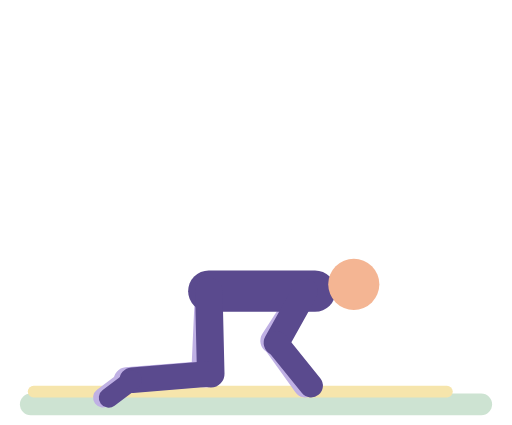
t = 0.00 s
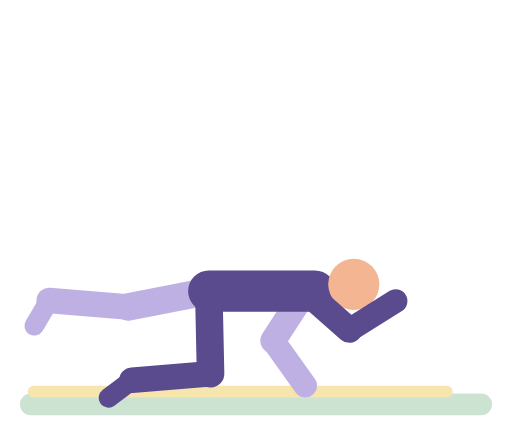
t = 0.93 s
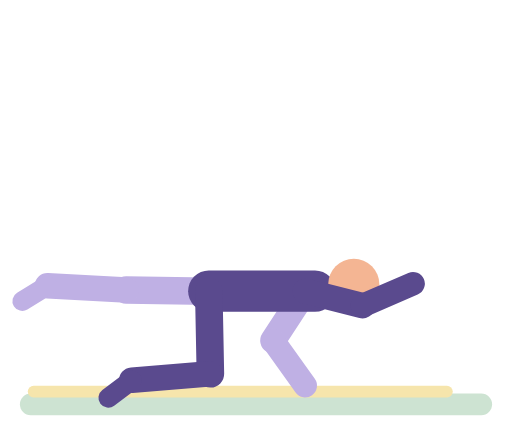
t = 1.84 s
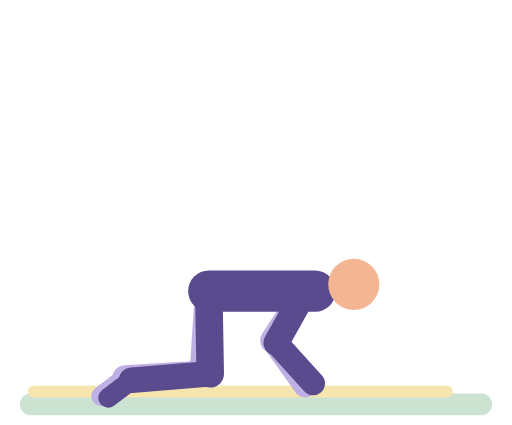
t = 2.72 s
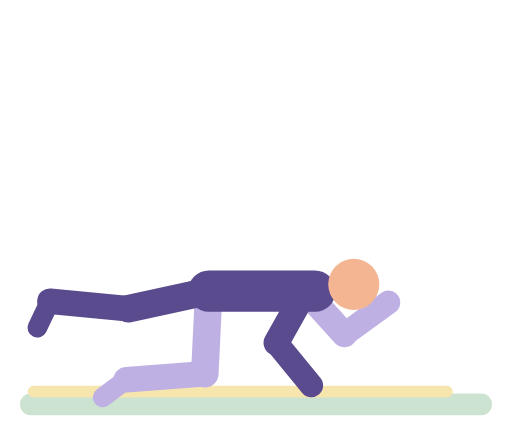
t = 3.72 s
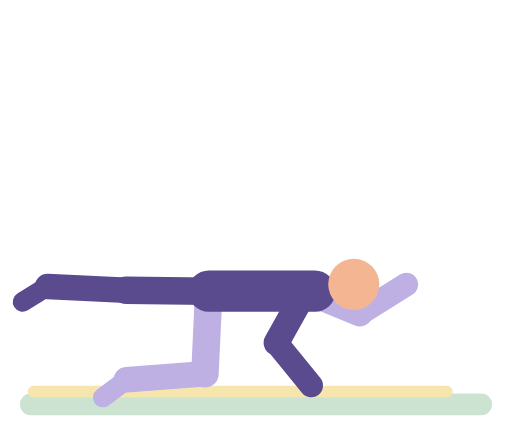
t = 4.66 s

The animated SVG that drew these frames (rendered in a browser with its animation timeline set to each time). Animation: 32 SMIL elements (animate=32); one cycle of 5.60 s, repeats indefinitely.

<svg xmlns="http://www.w3.org/2000/svg" viewBox="-10 -14 260 216" role="img" aria-label="Bird dog"><title>Bird dog</title><g stroke-linecap="round"><rect x="0" y="186" width="240" height="11" rx="5.5" fill="#CDE3D2"/><rect x="4" y="182" width="216" height="6" rx="3" fill="#F6E5AC"/><line x1="145" y1="134" x2="128.7" y2="159.2" stroke="#BFB0E4" stroke-width="13"><animate attributeName="x2" dur="5.6s" repeatCount="indefinite" values="128.7;128.6;130.1;131.7;134;137.1;140.9;158.5;162.1;167.6;169.5;172;172.7;173.1;173;171.8;170.7;167.1;161.4;153.4;140.1;136.4;133.4;131.3;129.9;128.6;128.7" keyTimes="0;0.5746;0.5896;0.597;0.6045;0.6119;0.6194;0.6493;0.6567;0.6716;0.6791;0.694;0.7015;0.7164;0.8284;0.8433;0.8507;0.8657;0.8806;0.8955;0.9179;0.9254;0.9328;0.9403;0.9478;0.9627;1"/><animate attributeName="y2" dur="5.6s" repeatCount="indefinite" values="159.2;159;160.1;162.9;164;163.6;162.5;160.8;151.3;147.1;145.6;144.7;144.6;144.9;145.9;149.5;161.2;162.8;163.7;164;163.6;160.7;159.4;159;159.2" keyTimes="0;0.5672;0.5896;0.6119;0.6269;0.6343;0.6418;0.6493;0.6791;0.694;0.7015;0.709;0.7164;0.8284;0.8358;0.8507;0.8881;0.8955;0.903;0.9104;0.9179;0.9403;0.9552;0.9701;1"/></line><line x1="128.7" y1="159.2" x2="145" y2="182" stroke="#BFB0E4" stroke-width="12"><animate attributeName="x1" dur="5.6s" repeatCount="indefinite" values="128.7;128.6;130.1;131.7;134;137.1;140.9;158.5;162.1;167.6;169.5;172;172.7;173.1;173;171.8;170.7;167.1;161.4;153.4;140.1;136.4;133.4;131.3;129.9;128.6;128.7" keyTimes="0;0.5746;0.5896;0.597;0.6045;0.6119;0.6194;0.6493;0.6567;0.6716;0.6791;0.694;0.7015;0.7164;0.8284;0.8433;0.8507;0.8657;0.8806;0.8955;0.9179;0.9254;0.9328;0.9403;0.9478;0.9627;1"/><animate attributeName="y1" dur="5.6s" repeatCount="indefinite" values="159.2;159;160.1;162.9;164;163.6;162.5;160.8;151.3;147.1;145.6;144.7;144.6;144.9;145.9;149.5;161.2;162.8;163.7;164;163.6;160.7;159.4;159;159.2" keyTimes="0;0.5672;0.5896;0.6119;0.6269;0.6343;0.6418;0.6493;0.6791;0.694;0.7015;0.709;0.7164;0.8284;0.8358;0.8507;0.8881;0.8955;0.903;0.9104;0.9179;0.9403;0.9552;0.9701;1"/><animate attributeName="x2" dur="5.6s" repeatCount="indefinite" values="145;145;145.3;147.3;148.9;153.2;161.8;181.8;190;194;195.4;196.3;197;197;196.8;195.1;191.7;189.5;184.1;161.1;152.7;148.5;147;145.2;145" keyTimes="0;0.5299;0.5448;0.5597;0.5672;0.5821;0.6045;0.6493;0.6716;0.6866;0.694;0.7015;0.7164;0.8209;0.8284;0.8433;0.8582;0.8657;0.8806;0.9328;0.9552;0.9701;0.9776;0.9925;1"/><animate attributeName="y2" dur="5.6s" repeatCount="indefinite" values="182;182;181.7;179.7;178.1;173.8;165.2;145.2;137;133;131.6;130.7;130;130;130.2;131.9;135.3;137.5;142.9;165.9;174.3;178.5;180;181.8;182" keyTimes="0;0.5299;0.5448;0.5597;0.5672;0.5821;0.6045;0.6493;0.6716;0.6866;0.694;0.7015;0.7164;0.8209;0.8284;0.8433;0.8582;0.8657;0.8806;0.9328;0.9552;0.9701;0.9776;0.9925;1"/></line><line x1="96" y1="134" x2="94.1" y2="176" stroke="#BFB0E4" stroke-width="14"><animate attributeName="x2" dur="5.6s" repeatCount="indefinite" values="94.1;93.8;92.3;89.1;86.8;80.7;65;61.7;59;57;55.7;54.4;54;54;54.5;55.9;57.4;59.5;62.3;65.8;81.5;87.3;91.2;92.5;93.9;94.1" keyTimes="0;0.0448;0.0597;0.0746;0.0821;0.097;0.1269;0.1343;0.1418;0.1493;0.1567;0.1716;0.1866;0.3358;0.3657;0.3806;0.3881;0.3955;0.403;0.4104;0.4403;0.4552;0.4701;0.4776;0.4925;1"/><animate attributeName="y2" dur="5.6s" repeatCount="indefinite" values="176;175.7;175;173.1;171.5;169.1;166.1;162.4;145.9;139.7;137.5;134.4;133.6;133;133;133.7;134.7;137.9;143.2;150.6;163.2;166.8;169.7;171.9;173.4;175.1;175.9;176" keyTimes="0;0.0672;0.0821;0.097;0.1045;0.1119;0.1194;0.1269;0.1567;0.1716;0.1791;0.194;0.2015;0.2164;0.3209;0.3358;0.3433;0.3582;0.3731;0.3881;0.4104;0.4179;0.4254;0.4328;0.4403;0.4552;0.4925;1"/></line><line x1="94.1" y1="176" x2="54.2" y2="179.1" stroke="#BFB0E4" stroke-width="13"><animate attributeName="x1" dur="5.6s" repeatCount="indefinite" values="94.1;93.8;92.3;89.1;86.8;80.7;65;61.7;59;57;55.7;54.4;54;54;54.5;55.9;57.4;59.5;62.3;65.8;81.5;87.3;91.2;92.5;93.9;94.1" keyTimes="0;0.0448;0.0597;0.0746;0.0821;0.097;0.1269;0.1343;0.1418;0.1493;0.1567;0.1716;0.1866;0.3358;0.3657;0.3806;0.3881;0.3955;0.403;0.4104;0.4403;0.4552;0.4701;0.4776;0.4925;1"/><animate attributeName="y1" dur="5.6s" repeatCount="indefinite" values="176;175.7;175;173.1;171.5;169.1;166.1;162.4;145.9;139.7;137.5;134.4;133.6;133;133;133.7;134.7;137.9;143.2;150.6;163.2;166.8;169.7;171.9;173.4;175.1;175.9;176" keyTimes="0;0.0672;0.0821;0.097;0.1045;0.1119;0.1194;0.1269;0.1567;0.1716;0.1791;0.194;0.2015;0.2164;0.3209;0.3358;0.3433;0.3582;0.3731;0.3881;0.4104;0.4179;0.4254;0.4328;0.4403;0.4552;0.4925;1"/><animate attributeName="x2" dur="5.6s" repeatCount="indefinite" values="54.2;53.9;52.3;49.1;44.4;41.4;38;22.8;19.7;17.5;15;14.1;14;14.6;16.2;17.9;20.3;23.5;38.8;45;47.5;51.2;53.5;54;54.2" keyTimes="0;0.0448;0.0597;0.0746;0.0896;0.097;0.1045;0.1343;0.1418;0.1493;0.1642;0.1866;0.3358;0.3657;0.3806;0.3881;0.3955;0.403;0.4328;0.4478;0.4552;0.4701;0.4851;0.4925;1"/><animate attributeName="y2" dur="5.6s" repeatCount="indefinite" values="179.1;178.8;178.1;175.4;173.5;168.6;162.5;149;143.7;139.2;135.2;132.4;131.6;131;131;131.2;132.7;134;137.5;146.8;152.8;166.3;171.7;175.8;177.2;178.9;179.1" keyTimes="0;0.0448;0.0522;0.0672;0.0746;0.0896;0.1045;0.1343;0.1493;0.1642;0.1791;0.194;0.2015;0.2164;0.3209;0.3284;0.3433;0.3507;0.3657;0.3955;0.4104;0.4403;0.4552;0.4701;0.4776;0.4925;1"/></line><line x1="54.2" y1="179.1" x2="42.2" y2="188.1" stroke="#BFB0E4" stroke-width="10"><animate attributeName="x1" dur="5.6s" repeatCount="indefinite" values="54.2;53.9;52.3;49.1;44.4;41.4;38;22.8;19.7;17.5;15;14.1;14;14.6;16.2;17.9;20.3;23.5;38.8;45;47.5;51.2;53.5;54;54.2" keyTimes="0;0.0448;0.0597;0.0746;0.0896;0.097;0.1045;0.1343;0.1418;0.1493;0.1642;0.1866;0.3358;0.3657;0.3806;0.3881;0.3955;0.403;0.4328;0.4478;0.4552;0.4701;0.4851;0.4925;1"/><animate attributeName="y1" dur="5.6s" repeatCount="indefinite" values="179.1;178.8;178.1;175.4;173.5;168.6;162.5;149;143.7;139.2;135.2;132.4;131.6;131;131;131.2;132.7;134;137.5;146.8;152.8;166.3;171.7;175.8;177.2;178.9;179.1" keyTimes="0;0.0448;0.0522;0.0672;0.0746;0.0896;0.1045;0.1343;0.1493;0.1642;0.1791;0.194;0.2015;0.2164;0.3209;0.3284;0.3433;0.3507;0.3657;0.3955;0.4104;0.4403;0.4552;0.4701;0.4776;0.4925;1"/><animate attributeName="x2" dur="5.6s" repeatCount="indefinite" values="42.2;41.9;41.3;39;35.5;26.2;20;14.6;8;5.3;3.5;2.4;1.4;1.2;1.2;2.6;3.8;5.8;18.1;35.9;39.3;40.6;42;42.2" keyTimes="0;0.0448;0.0522;0.0672;0.0821;0.1119;0.1343;0.1493;0.1642;0.1716;0.1791;0.1866;0.2015;0.2164;0.3284;0.3507;0.3582;0.3657;0.3955;0.4552;0.4701;0.4776;0.4925;1"/><animate attributeName="y2" dur="5.6s" repeatCount="indefinite" values="188.1;187.8;187.1;184.6;178.7;169.2;155.7;145.8;143.1;141;139.6;138.8;138.7;138.7;139;139.9;141.4;143.6;146.4;156.3;169.7;176.9;181.3;184.9;187.3;187.9;188.1" keyTimes="0;0.0448;0.0522;0.0672;0.0896;0.1194;0.1567;0.1791;0.1866;0.194;0.2015;0.209;0.2164;0.3209;0.3284;0.3358;0.3433;0.3507;0.3582;0.3806;0.4179;0.4403;0.4552;0.4701;0.4851;0.4925;1"/></line><line x1="96" y1="134" x2="150" y2="134" stroke="#5A4A8E" stroke-width="21"/><circle cx="169.7" cy="130.5" r="13" fill="#F4B593"/><line x1="96" y1="134" x2="97" y2="176" stroke="#5A4A8E" stroke-width="14"><animate attributeName="x2" dur="5.6s" repeatCount="indefinite" values="97;96.7;95.1;93.7;89.5;83.1;66;62.3;59.3;57.2;55.8;54.4;54;54;54.5;56;57.6;59.9;63;66.9;80;83.9;90.1;92.3;95.4;96.3;97" keyTimes="0;0.5448;0.5597;0.5672;0.5821;0.597;0.6269;0.6343;0.6418;0.6493;0.6567;0.6716;0.6866;0.8358;0.8657;0.8806;0.8881;0.8955;0.903;0.9104;0.9328;0.9403;0.9552;0.9627;0.9776;0.9851;1"/><animate attributeName="y2" dur="5.6s" repeatCount="indefinite" values="176;176;175.5;174;172.5;170.2;167.2;163.4;150.1;146.1;139.8;137.5;134.4;133.6;133;133;133.7;134.7;137.9;143.3;151;164.3;167.9;170.8;172.8;174.2;175.6;176" keyTimes="0;0.5522;0.5821;0.597;0.6045;0.6119;0.6194;0.6269;0.6493;0.6567;0.6716;0.6791;0.694;0.7015;0.7164;0.8209;0.8358;0.8433;0.8582;0.8731;0.8881;0.9104;0.9179;0.9254;0.9328;0.9403;0.9552;1"/></line><line x1="97" y1="176" x2="57.1" y2="179.2" stroke="#5A4A8E" stroke-width="13"><animate attributeName="x1" dur="5.6s" repeatCount="indefinite" values="97;96.7;95.1;93.7;89.5;83.1;66;62.3;59.3;57.2;55.8;54.4;54;54;54.5;56;57.6;59.9;63;66.9;80;83.9;90.1;92.3;95.4;96.3;97" keyTimes="0;0.5448;0.5597;0.5672;0.5821;0.597;0.6269;0.6343;0.6418;0.6493;0.6567;0.6716;0.6866;0.8358;0.8657;0.8806;0.8881;0.8955;0.903;0.9104;0.9328;0.9403;0.9552;0.9627;0.9776;0.9851;1"/><animate attributeName="y1" dur="5.6s" repeatCount="indefinite" values="176;176;175.5;174;172.5;170.2;167.2;163.4;150.1;146.1;139.8;137.5;134.4;133.6;133;133;133.7;134.7;137.9;143.3;151;164.3;167.9;170.8;172.8;174.2;175.6;176" keyTimes="0;0.5522;0.5821;0.597;0.6045;0.6119;0.6194;0.6269;0.6493;0.6567;0.6716;0.6791;0.694;0.7015;0.7164;0.8209;0.8358;0.8433;0.8582;0.8731;0.8881;0.9104;0.9179;0.9254;0.9328;0.9403;0.9552;1"/><animate attributeName="x2" dur="5.6s" repeatCount="indefinite" values="57.1;56.8;55.1;53.7;49.7;47.1;40.4;23.7;20.3;17.7;16.1;14.5;14.1;14.1;14.6;16.4;18.2;20.9;24.5;41.2;47.7;50.3;54.1;56.3;57.1" keyTimes="0;0.5448;0.5597;0.5672;0.5821;0.5896;0.6045;0.6343;0.6418;0.6493;0.6567;0.6716;0.6866;0.8358;0.8657;0.8806;0.8881;0.8955;0.903;0.9328;0.9478;0.9552;0.9701;0.9851;1"/><animate attributeName="y2" dur="5.6s" repeatCount="indefinite" values="179.2;179.2;178.8;176.9;175.4;171.2;165.7;148.6;143.5;139.1;135.2;132.4;131.6;131;131;131.2;132.7;134;137.5;146.4;152.5;166.3;171.7;175.8;177.2;178.9;179.2" keyTimes="0;0.5299;0.5448;0.5597;0.5672;0.5821;0.597;0.6343;0.6493;0.6642;0.6791;0.694;0.7015;0.7164;0.8209;0.8284;0.8433;0.8507;0.8657;0.8955;0.9104;0.9403;0.9552;0.9701;0.9776;0.9925;1"/></line><line x1="57.1" y1="179.2" x2="45.1" y2="188.2" stroke="#5A4A8E" stroke-width="10"><animate attributeName="x1" dur="5.6s" repeatCount="indefinite" values="57.1;56.8;55.1;53.7;49.7;47.1;40.4;23.7;20.3;17.7;16.1;14.5;14.1;14.1;14.6;16.4;18.2;20.9;24.5;41.2;47.7;50.3;54.1;56.3;57.1" keyTimes="0;0.5448;0.5597;0.5672;0.5821;0.5896;0.6045;0.6343;0.6418;0.6493;0.6567;0.6716;0.6866;0.8358;0.8657;0.8806;0.8881;0.8955;0.903;0.9328;0.9478;0.9552;0.9701;0.9851;1"/><animate attributeName="y1" dur="5.6s" repeatCount="indefinite" values="179.2;179.2;178.8;176.9;175.4;171.2;165.7;148.6;143.5;139.1;135.2;132.4;131.6;131;131;131.2;132.7;134;137.5;146.4;152.5;166.3;171.7;175.8;177.2;178.9;179.2" keyTimes="0;0.5299;0.5448;0.5597;0.5672;0.5821;0.597;0.6343;0.6493;0.6642;0.6791;0.694;0.7015;0.7164;0.8209;0.8284;0.8433;0.8507;0.8657;0.8955;0.9104;0.9403;0.9552;0.9701;0.9776;0.9925;1"/><animate attributeName="x2" dur="5.6s" repeatCount="indefinite" values="45.1;44.8;43.2;41.9;38.1;28.1;19.1;16.1;8.9;5.9;3.8;1.8;1.2;1.2;1.9;2.7;4.1;6.4;16.8;19.6;28.6;38.6;42.2;43.4;44.9;45.1" keyTimes="0;0.5448;0.5597;0.5672;0.5821;0.6119;0.6418;0.6493;0.6642;0.6716;0.6791;0.694;0.7164;0.8284;0.8433;0.8507;0.8582;0.8657;0.8881;0.8955;0.9254;0.9552;0.9701;0.9776;0.9925;1"/><animate attributeName="y2" dur="5.6s" repeatCount="indefinite" values="188.2;188.2;187.9;187.2;184.6;180.7;173.8;155.9;146;143.2;141.1;139.6;138.8;138.7;138.7;139;139.9;141.5;143.7;156.4;169.5;181.2;184.9;186.3;188;188.2" keyTimes="0;0.5299;0.5448;0.5522;0.5672;0.5821;0.6045;0.6567;0.6791;0.6866;0.694;0.7015;0.709;0.7164;0.8209;0.8284;0.8358;0.8433;0.8507;0.8806;0.9179;0.9552;0.9701;0.9776;0.9925;1"/></line><line x1="145" y1="134" x2="130.4" y2="160.2" stroke="#5A4A8E" stroke-width="13"><animate attributeName="x2" dur="5.6s" repeatCount="indefinite" values="130.4;130.4;131.4;132.6;134.4;136.9;140.1;160.7;166.9;169.2;172.3;173.8;174.2;174.1;173.1;172.1;168.8;163.4;156;143.1;139.4;136.3;134;132.3;130.6;130.3;130.4" keyTimes="0;0.0672;0.0821;0.0896;0.097;0.1045;0.1119;0.1493;0.1642;0.1716;0.1866;0.2015;0.2164;0.3284;0.3433;0.3507;0.3657;0.3806;0.3955;0.4179;0.4254;0.4328;0.4403;0.4478;0.4627;0.4776;1"/><animate attributeName="y2" dur="5.6s" repeatCount="indefinite" values="160.2;160.4;161.3;163.6;163.8;163;159.6;144;142.2;141.1;140.9;140.9;141.3;142.6;144.5;160;163.2;163.9;163.9;161.2;160.2;160.2" keyTimes="0;0.0746;0.0896;0.1119;0.1269;0.1343;0.1493;0.194;0.2015;0.209;0.2164;0.3209;0.3284;0.3358;0.3433;0.3881;0.403;0.4104;0.4179;0.4478;0.4701;1"/></line><line x1="130.4" y1="160.2" x2="148" y2="182" stroke="#5A4A8E" stroke-width="12"><animate attributeName="x1" dur="5.6s" repeatCount="indefinite" values="130.4;130.4;131.4;132.6;134.4;136.9;140.1;160.7;166.9;169.2;172.3;173.8;174.2;174.1;173.1;172.1;168.8;163.4;156;143.1;139.4;136.3;134;132.3;130.6;130.3;130.4" keyTimes="0;0.0672;0.0821;0.0896;0.097;0.1045;0.1119;0.1493;0.1642;0.1716;0.1866;0.2015;0.2164;0.3284;0.3433;0.3507;0.3657;0.3806;0.3955;0.4179;0.4254;0.4328;0.4403;0.4478;0.4627;0.4776;1"/><animate attributeName="y1" dur="5.6s" repeatCount="indefinite" values="160.2;160.4;161.3;163.6;163.8;163;159.6;144;142.2;141.1;140.9;140.9;141.3;142.6;144.5;160;163.2;163.9;163.9;161.2;160.2;160.2" keyTimes="0;0.0746;0.0896;0.1119;0.1269;0.1343;0.1493;0.194;0.2015;0.209;0.2164;0.3209;0.3284;0.3358;0.3433;0.3881;0.403;0.4104;0.4179;0.4478;0.4701;1"/><animate attributeName="x2" dur="5.6s" repeatCount="indefinite" values="148;148.3;149.1;151.9;156.2;161.7;184.8;193;197;198.4;199.3;200;200;199.8;198.1;194.7;192.5;187.1;164.1;155.7;151.5;150;148.2;148" keyTimes="0;0.0448;0.0522;0.0672;0.0821;0.097;0.1493;0.1716;0.1866;0.194;0.2015;0.2164;0.3209;0.3284;0.3433;0.3582;0.3657;0.3806;0.4328;0.4552;0.4701;0.4776;0.4925;1"/><animate attributeName="y2" dur="5.6s" repeatCount="indefinite" values="182;181.7;180.9;178.1;173.8;168.3;145.2;137;133;131.6;130.7;130;130;130.2;131.9;135.3;137.5;142.9;165.9;174.3;178.5;180;181.8;182" keyTimes="0;0.0448;0.0522;0.0672;0.0821;0.097;0.1493;0.1716;0.1866;0.194;0.2015;0.2164;0.3209;0.3284;0.3433;0.3582;0.3657;0.3806;0.4328;0.4552;0.4701;0.4776;0.4925;1"/></line></g></svg>
